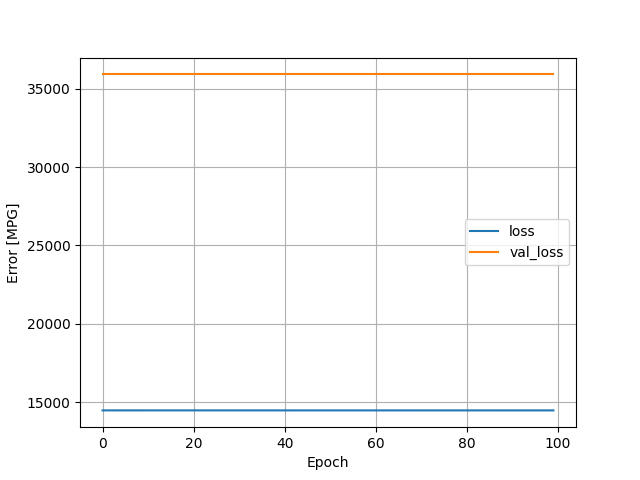

Values plotted in this chart, from the file beside it:
, loss, val_loss, epoch
0, 14478, 35909, 0
1, 14478, 35909, 1
2, 14477, 35909, 2
3, 14477, 35909, 3
4, 14477, 35909, 4
5, 14477, 35909, 5
6, 14477, 35909, 6
7, 14477, 35909, 7
8, 14477, 35909, 8
9, 14477, 35909, 9
10, 14477, 35909, 10
11, 14477, 35909, 11
12, 14477, 35909, 12
13, 14477, 35909, 13
14, 14477, 35909, 14
15, 14477, 35909, 15
16, 14477, 35909, 16
17, 14477, 35909, 17
18, 14477, 35909, 18
19, 14477, 35909, 19
20, 14477, 35909, 20
21, 14477, 35909, 21
22, 14477, 35909, 22
23, 14477, 35909, 23
24, 14477, 35909, 24
25, 14477, 35909, 25
26, 14477, 35909, 26
27, 14477, 35909, 27
28, 14477, 35909, 28
29, 14477, 35909, 29
30, 14477, 35909, 30
31, 14477, 35909, 31
32, 14477, 35909, 32
33, 14477, 35909, 33
34, 14477, 35909, 34
35, 14477, 35909, 35
36, 14477, 35909, 36
37, 14477, 35909, 37
38, 14477, 35909, 38
39, 14477, 35909, 39
40, 14477, 35909, 40
41, 14477, 35909, 41
42, 14477, 35909, 42
43, 14477, 35909, 43
44, 14477, 35909, 44
45, 14477, 35909, 45
46, 14477, 35909, 46
47, 14477, 35909, 47
48, 14477, 35909, 48
49, 14477, 35909, 49
50, 14477, 35909, 50
51, 14477, 35909, 51
52, 14477, 35909, 52
53, 14477, 35909, 53
54, 14477, 35909, 54
55, 14477, 35909, 55
56, 14477, 35909, 56
57, 14477, 35909, 57
58, 14477, 35909, 58
59, 14477, 35909, 59
... 40 more rows
